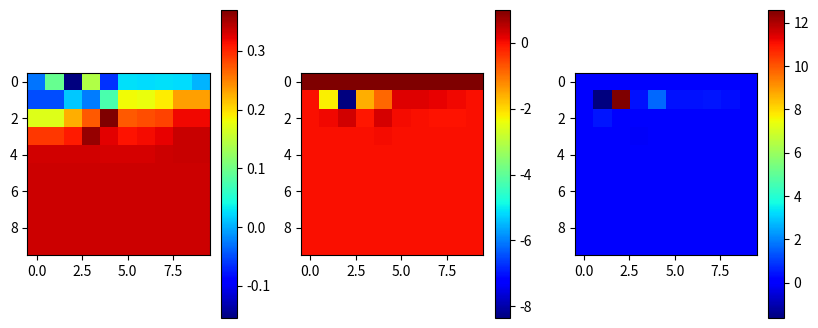

Here is the Python script that generated this plot:
import numpy as np
import matplotlib.pyplot as plt
from scipy.ndimage.interpolation import shift
# from mpi4py import MPI


# def streaming(f):
#   # e:0,0 
#   fsB[:,:,0] = f[:,:,0]
#   # e:1,0 
#   fsB[:,:,1] = shift(f[:,:,1], [1,  0], cval=0.0)
#   fsB[:,:,2] = shift(f[:,:,2], [0,  1], cval=0.0)
#   fsB[:,:,3] = shift(f[:,:,3], [-1, 0], cval=0.0)
#   fsB[:,:,4] = shift(f[:,:,4], [0, -1], cval=0.0)
#   # e:1,1
#   fsB[:,:,5] = shift(f[:,:,5], [1,  1], cval=0.0)
#   fsB[:,:,6] = shift(f[:,:,6], [-1, 1], cval=0.0)
#   fsB[:,:,7] = shift(f[:,:,7], [-1,-1], cval=0.0)
#   fsB[:,:,8] = shift(f[:,:,8], [1, -1], cval=0.0)
#   return fsB
def streaming(nx,ny,f,e):
  # input  : f,e,nx,ny
  # output : fsB
  for i in range(nx):
    for j in range(ny):
      for l in range(9):
        if((i+e[l,0]) < 0 or (j+e[l,1]) < 0 or (i+e[l,0]) > nx-1 or (j+e[l,1]) > ny-1):
            pass
        else:
            fsB[i+e[l,0],j+e[l,1],l] = f[i,j,l] 
  return fsB


def setBounceBack(f, rho, u, v):
  # # 6, 2, 5
  # # 3, 0, 1
  # # 7, 4, 8
  # Left  6,3,7
  f[0,:,1] = f[0,:,3]
  f[0,:,5] = f[0,:,7]
  f[0,:,8] = f[0,:,6]
  # Right 5,1,8
  f[nx-1,:,3] = f[nx-1,:,1]
  f[nx-1,:,6] = f[nx-1,:,8]
  f[nx-1,:,7] = f[nx-1,:,5]
  # Bottom 7,4,8
  f[:,0,2] = f[:,0,4]
  f[:,0,5] = f[:,0,7]
  f[:,0,6] = f[:,0,8]
  # [redacted]
  f[:,ny-1, 4] = f[:, ny-1, 2]
  f[:,ny-1, 7] = f[:, ny-1, 5] \
                 + 0.50 * (f[:, ny-1, 1] - f[:, ny-1, 3]) \
                 - 0.50 * rho[:, ny-1] * u[:, ny-1]
  f[:,ny-1, 8] = f[:, ny-1, 6] \
                 - 0.50 * (f[:, ny-1, 1] - f[:, ny-1, 3]) \
                 + 0.50 * rho[:, ny-1] * u[:, ny-1]
  # reset
  # Left  6,3,7
  f[0,:,3] = 0.0
  f[0,:,6] = 0.0
  f[0,:,7] = 0.0
  # Right 5,1,8
  f[nx-1,:,1] = 0.0
  f[nx-1,:,5] = 0.0
  f[nx-1,:,8] = 0.0
  # Bottom 7,4,8
  f[:,0,4] = 0.0
  f[:,0,7] = 0.0
  f[:,0,8] = 0.0
  # Top 6,2,5
  f[:,ny-1,2] = 0.0
  f[:,ny-1,5] = 0.0
  f[:,ny-1,6] = 0.0
  return f


def calc_rho(f):
  rho = f.sum(axis=2)
  return rho

def calc_vel(f, e, rho):
  u = (f * e[:,0]).sum(axis=2) / rho
  v = (f * e[:,1]).sum(axis=2) / rho
  return u, v

def calc_feq(nx, ny, w, rho, u, v):
  feq = np.zeros([nx,ny,9])
  for i in range(nx):
    for j in range(ny):
      for l in range(9):
        eu = e[l,0] * u[i,j] + e[l,1] * v[i,j]
        uu = u[i,j]**2 + v[i,j]**2
        s = w[l] * (3.0 * eu + 4.5 * eu**2 - 1.5 * uu)
        feq[i,j,l] = w[l] * rho[i,j] + rho[i,j] * s
  return feq

def setboundary_vel(nx,ny,u,v,rho,fsB):
  # bottom
  u[:,0] = 0.0
  v[:,0] = 0.0
  rho[:,0] = rho[:,1]

  # Left
  u[0,:] = 0.0
  v[0,:] = 0.0
  rho[0,:] = rho[1,:]

  # Right
  u[nx-1,:] = 0.0
  v[nx-1,:] = 0.0
  rho[nx-1,:] = rho[nx-2,:]

  # [redacted]
  u[:,ny-1] = 1.0
  v[:,ny-1] = 0.0
  # 3,0,1 + 2.0 * 6,2,5
  rho[:,ny-1] = (1 / (1 + v[:,ny-1])) * (fsB[:, ny-1, 0] + fsB[:, ny-1, 1] + fsB[:, ny-1, 3]) \
                                + 2.0 * (fsB[:, ny-1, 2] + fsB[:, ny-1, 5] + fsB[:, ny-1, 6])

  return u,v,rho


# LBM for Cavity
# Boltzmann equation with BGK model
# Sigle-relaxation-time
# g: Boltzmann-Maxwellian distribution function
# gに低マッハ近似を施すことで2次精度のfeqを得る（高次精度化可能）

nx = 10
ny = 10
Lx = 10.0
Ly = 10.0
ntime = 5
Re = 10
nu = 1 / Re
tau= (6.0 * nu + 1) / 2.0
print("tau is "+str(tau))

# D2Q9 model
e = np.array([[0,0],
              [1,0],
              [0,1],
              [-1,0],
              [0,-1],
              [1,1],
              [-1,1],
              [-1,-1],
              [1,-1]])
w = np.array([4/9, 1/9, 1/9, 1/9, 1/9, 1/36,1/36, 1/36, 1/36])

# Step 1
# Init rho, u, fi, feqi
x = np.linspace(0, nx-1)
y = np.linspace(0, ny-1)
# rho, u, v
rho = np.zeros((nx,ny))
u = np.zeros((nx,ny))
v = np.zeros((nx,ny))
# Distribution
f   = np.zeros((nx,ny,9))
fs  = np.zeros((nx,ny,9))
fc  = np.zeros((nx,ny,9))
fsB = np.zeros((nx,ny,9))
feq = np.zeros((nx,ny,9))

# Initial Condition is weight
for i in range(9):
  f[:,:,i]   = w[i]
rho = calc_rho(f)
u, v = calc_vel(f,e,rho)
u,v,rho = setboundary_vel(nx,ny,u,v,rho,f)
# print("rho  is "+str(rho.mean()))
# print("Uvel is "+str(u.mean()))
# print("Vvel is "+str(v.mean()))

for num in range(ntime):
  if(np.mod(num, 10)==0):
    print(num+1)
    print("rho is "+str(rho.min()))
  # Collision
  feq = calc_feq(nx,ny,w,rho,u,v)
  fc = f - (1/tau) * (f - feq)
  # Streaming
  fs = streaming(nx,ny,fc,e)
  # BounceBack
  f = setBounceBack(fs, rho, u, v)
  # macroscopic quantities
  rho = calc_rho(f)
  u,v = calc_vel(f,e,rho)
  # Boundary for macroscopic quantities
  u,v,rho = setboundary_vel(nx,ny,u,v,rho,f)


print(np.shape(u))
p = 1/3 * rho
plt.subplots(ncols=3, figsize=(10,4))
plt.subplot(131)
# rho
plt.imshow(np.rot90(p), cmap="jet")
plt.colorbar()
# U
plt.subplot(132)
plt.imshow(np.rot90(u), cmap="jet")
plt.colorbar()
# V
plt.subplot(133)
plt.imshow(np.rot90(v), cmap="jet")
plt.colorbar()
plt.show()
